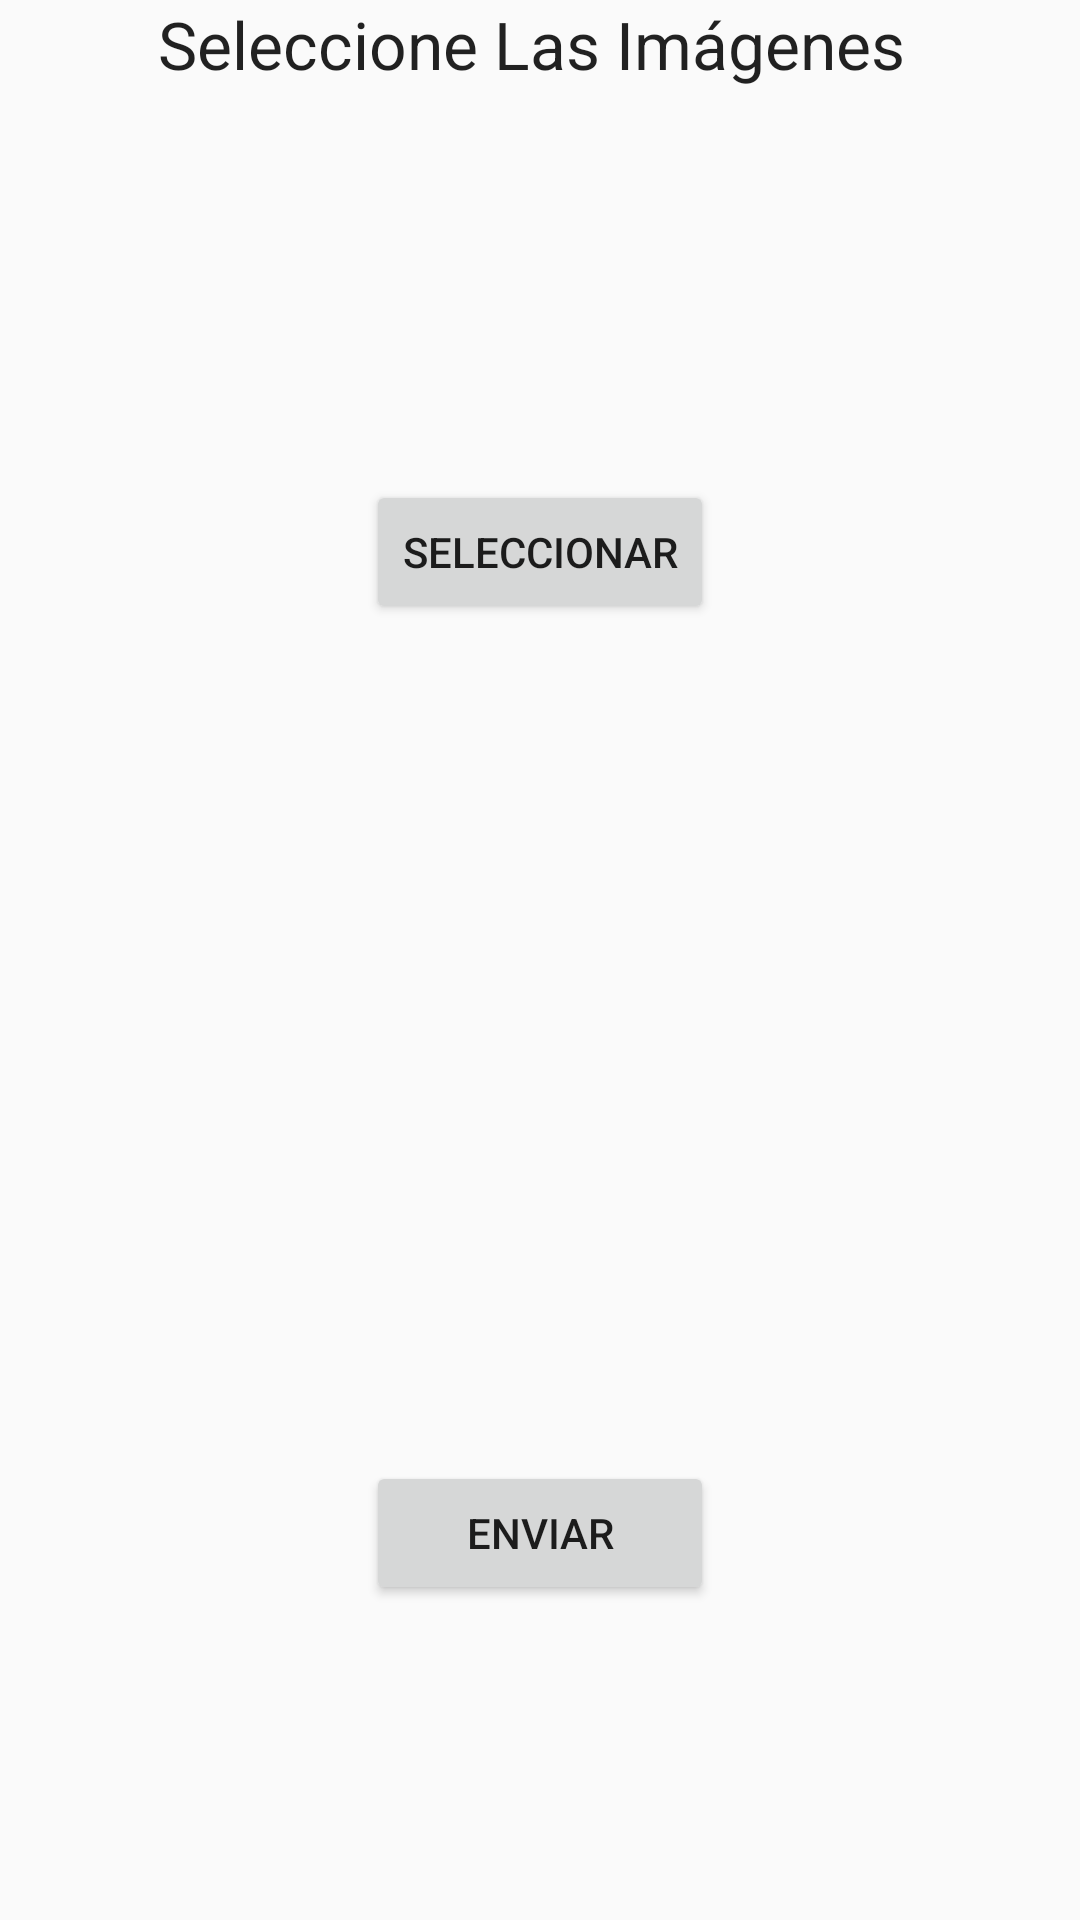

Layout XML and referenced resources for this Android screen:
<!-- AndroidManifest.xml: application theme AppTheme -->
<!-- res/layout/activity_imagenes.xml -->
<?xml version="1.0" encoding="utf-8"?>
<RelativeLayout xmlns:android="http://schemas.android.com/apk/res/android"
    xmlns:tools="http://schemas.android.com/tools"
    android:layout_width="match_parent"
    android:layout_height="match_parent"
    android:paddingBottom="@dimen/activity_vertical_margin"
    android:paddingLeft="@dimen/activity_horizontal_margin"
    android:paddingRight="@dimen/activity_horizontal_margin"
    android:paddingTop="@dimen/activity_vertical_margin"
    tools:context="com.example.akusei.pruebaintents.ImagenesActivity">

    <Button
        android:layout_width="wrap_content"
        android:layout_height="wrap_content"
        android:text="Seleccionar"
        android:id="@+id/button3"
        android:layout_alignParentTop="true"
        android:layout_centerHorizontal="true"
        android:layout_marginTop="160dp"
        android:onClick="seleccionarImagen1"/>

    <TextView
        android:layout_width="wrap_content"
        android:layout_height="wrap_content"
        android:textAppearance="?android:attr/textAppearanceLarge"
        android:text="Seleccione Las Imágenes "
        android:id="@+id/textView1"
        android:layout_alignParentTop="true"
        android:layout_centerHorizontal="true" />

    <Button
        android:layout_width="wrap_content"
        android:layout_height="wrap_content"
        android:text="Enviar"
        android:id="@+id/button"
        android:layout_marginBottom="105dp"
        android:layout_alignParentBottom="true"
        android:layout_alignStart="@+id/button3"
        android:layout_alignEnd="@+id/button3"
        android:onClick="enviar"/>
</RelativeLayout>
<!-- resources referenced by this layout -->
<resources>
  <style name="AppTheme" parent="Theme.AppCompat.Light.NoActionBar">
          <item name="colorPrimary">@color/colorPrimary</item>
          <item name="colorPrimaryDark">@color/colorPrimaryDark</item>
          <item name="colorAccent">@color/colorAccent</item>
  
          <item name="android:windowDrawsSystemBarBackgrounds">true</item>
          <item name="android:statusBarColor">@android:color/transparent</item>
      </style>
  <!-- not gathered from this repository: default colours our renderer supplied (Android Studio template values) -->
  <color name="colorPrimary">#FF6200EE</color>
  <color name="colorPrimaryDark">#FF3700B3</color>
  <color name="colorAccent">#FF03DAC5</color>
</resources>
